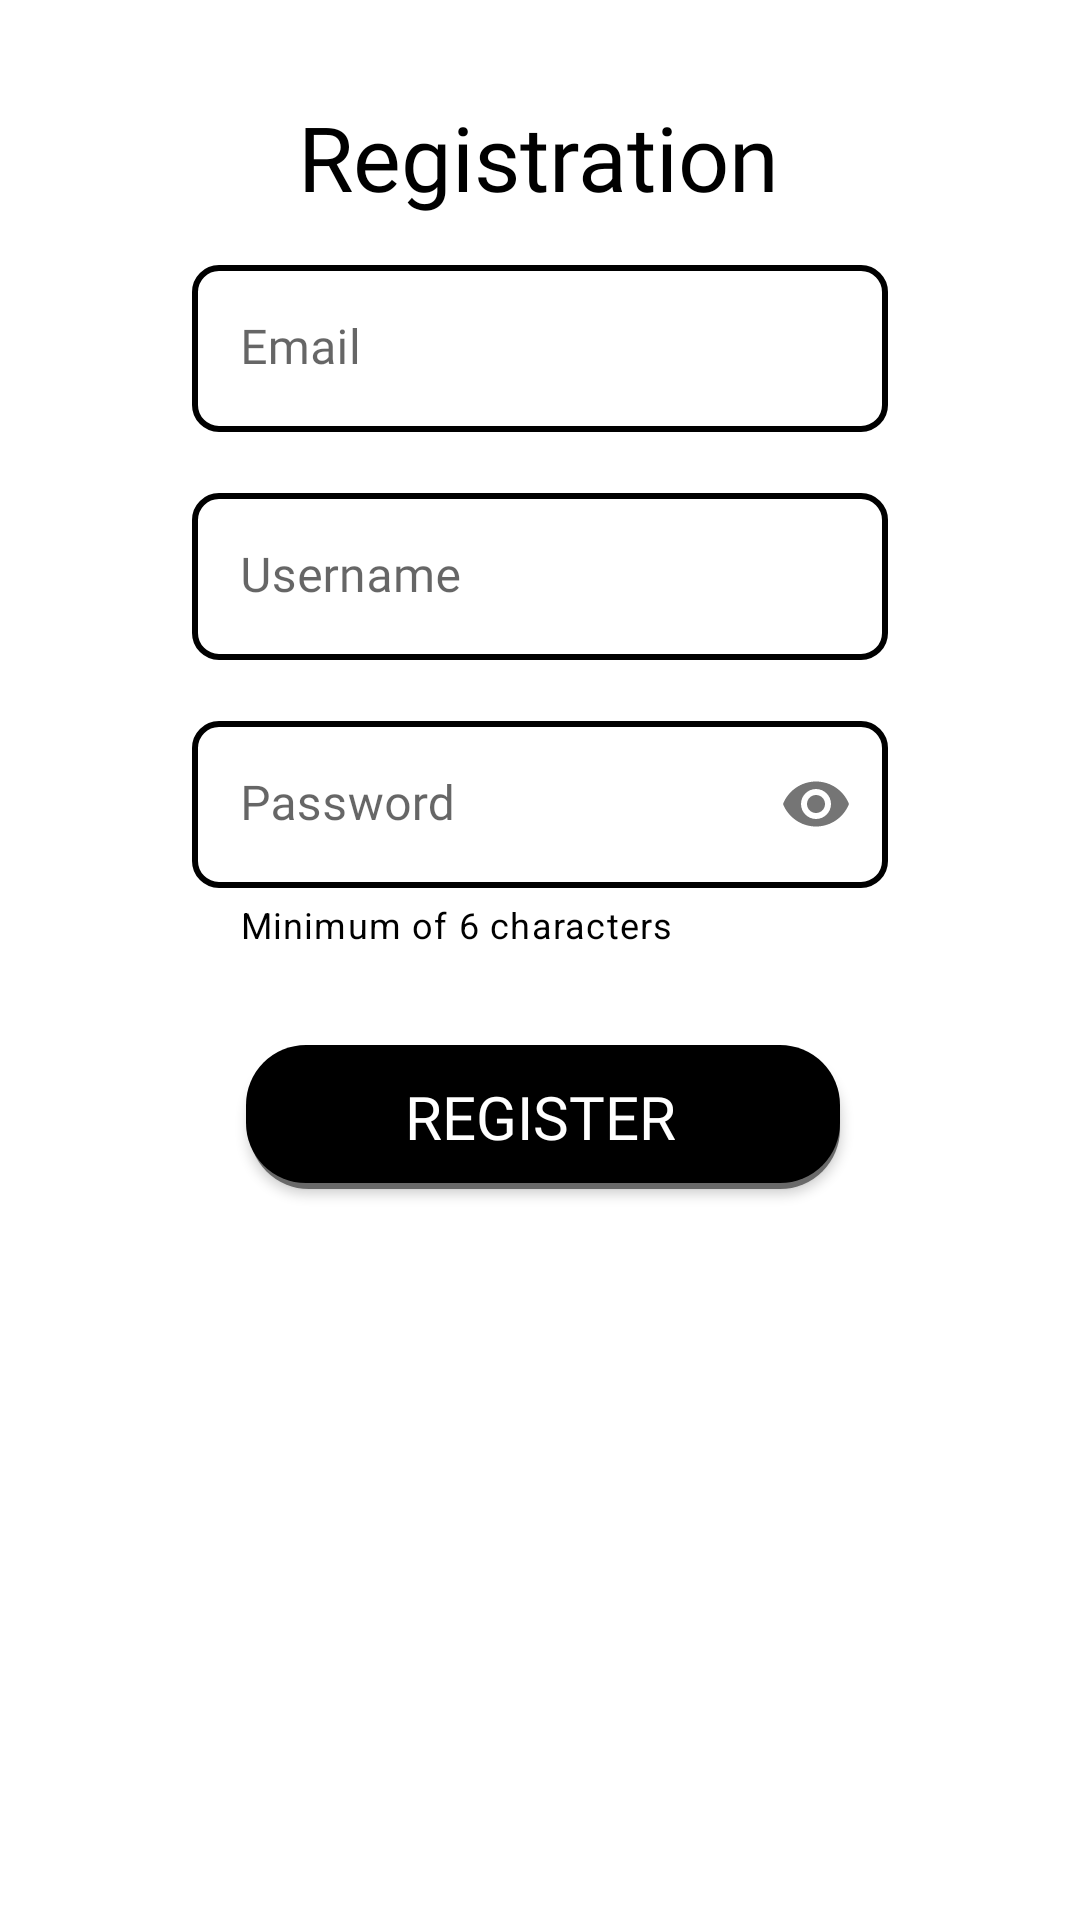

Write the Android layout XML for this screen, with the resource values it uses.
<!-- AndroidManifest.xml: application theme Theme.SweetBizMobile -->
<!-- res/layout/activity_registration.xml -->
<?xml version="1.0" encoding="utf-8"?>
<androidx.constraintlayout.widget.ConstraintLayout xmlns:android="http://schemas.android.com/apk/res/android"
    xmlns:app="http://schemas.android.com/apk/res-auto"
    xmlns:tools="http://schemas.android.com/tools"
    android:layout_width="match_parent"
    android:layout_height="match_parent"
    tools:context=".Registration">


    <TextView
        android:id="@+id/Registration_title"
        android:layout_width="wrap_content"
        android:layout_height="wrap_content"
        android:layout_marginTop="32dp"
        android:text="@string/Registration"
        android:textColor="@color/black"
        android:textSize="30sp"
        android:fontFamily="@font/antic"
        app:layout_constraintEnd_toEndOf="parent"
        app:layout_constraintHorizontal_bias="0.498"
        app:layout_constraintStart_toStartOf="parent"
        app:layout_constraintTop_toTopOf="parent" />

    <com.google.android.material.textfield.TextInputLayout
        android:id="@+id/EditText_Email"
        android:layout_width="match_parent"
        android:layout_height="wrap_content"
        android:layout_marginStart="64dp"
        android:layout_marginEnd="64dp"
        android:layout_marginTop="16dp"
        android:hint="@string/Email"
        app:boxStrokeWidth="0dp"
        app:boxStrokeWidthFocused="0dp"
        app:errorEnabled="true"
        app:hintTextColor="@color/teal_700"
        app:errorIconTint="@color/teal_700"
        app:errorTextColor="@color/teal_700"
        app:helperTextEnabled="true"
        app:helperTextTextColor="@color/black"
        app:layout_constraintEnd_toEndOf="parent"
        app:layout_constraintStart_toStartOf="parent"
        app:layout_constraintTop_toBottomOf="@+id/Registration_title">

        <com.google.android.material.textfield.TextInputEditText
            android:id="@+id/Edit_Email"
            android:layout_width="match_parent"
            android:layout_height="wrap_content"
            android:fontFamily="@font/antic"
            android:background="@drawable/round_textfields"
            android:textColor="@color/black"/>

    </com.google.android.material.textfield.TextInputLayout>

    <com.google.android.material.textfield.TextInputLayout
        android:id="@+id/EditText_Username"
        android:layout_width="match_parent"
        android:layout_height="wrap_content"
        android:layout_marginStart="64dp"
        android:layout_marginEnd="64dp"
        android:hint="@string/Username"
        app:boxStrokeWidth="0dp"
        app:boxStrokeWidthFocused="0dp"
        app:errorEnabled="true"
        app:errorIconTint="@color/teal_700"
        app:errorTextColor="@color/teal_700"
        app:helperTextEnabled="true"
        app:helperTextTextColor="@color/black"
        app:hintTextColor="@color/teal_700"
        app:layout_constraintEnd_toEndOf="parent"
        app:layout_constraintStart_toStartOf="parent"
        app:layout_constraintTop_toBottomOf="@+id/EditText_Email">

        <com.google.android.material.textfield.TextInputEditText
            android:id="@+id/Edit_Username"
            android:layout_width="match_parent"
            android:layout_height="wrap_content"
            android:background="@drawable/round_textfields"
            android:fontFamily="@font/antic"
            android:textColor="@color/black" />

    </com.google.android.material.textfield.TextInputLayout>

    <com.google.android.material.textfield.TextInputLayout
        android:id="@+id/EditText_Password"
        android:layout_width="match_parent"
        android:layout_height="wrap_content"
        android:layout_marginStart="64dp"
        android:layout_marginEnd="64dp"
        android:hint="@string/Password"
        app:boxStrokeWidth="0dp"
        app:boxStrokeWidthFocused="0dp"
        app:endIconMode="password_toggle"
        app:errorEnabled="true"
        app:errorIconTint="@color/teal_700"
        app:errorTextColor="@color/teal_700"
        app:helperText="Minimum of 6 characters"
        app:helperTextEnabled="true"
        app:helperTextTextColor="@color/black"
        app:hintTextColor="@color/teal_700"
        app:layout_constraintEnd_toEndOf="parent"
        app:layout_constraintStart_toStartOf="parent"
        app:layout_constraintTop_toBottomOf="@+id/EditText_Username">


        <com.google.android.material.textfield.TextInputEditText
            android:id="@+id/Edit_Password"
            android:layout_width="match_parent"
            android:layout_height="wrap_content"
            android:background="@drawable/round_textfields"
            android:fontFamily="@font/antic"
            android:inputType="textPassword"
            android:textColor="@color/black" />

    </com.google.android.material.textfield.TextInputLayout>

    <androidx.appcompat.widget.AppCompatButton
        android:id="@+id/registrationButton"
        android:layout_width="200dp"
        android:layout_height="wrap_content"
        android:layout_marginTop="32dp"
        android:textSize="20sp"
        android:fontFamily="@font/antic"
        android:onClick="registerFirebase"
        android:text="@string/Register2"
        android:textColor="@color/white"
        android:background="@drawable/register_button"
        app:layout_constraintEnd_toEndOf="parent"
        app:layout_constraintStart_toStartOf="parent"
        app:layout_constraintTop_toBottomOf="@+id/EditText_Password" />



</androidx.constraintlayout.widget.ConstraintLayout>
<!-- resources referenced by this layout -->
<resources>
  <color name="black">#FF000000</color>
  <color name="teal_700">#FF018786</color>
  <color name="white">#FFFFFFFF</color>
  <!-- drawable register_button (drawable-v24) -->
  <?xml version="1.0" encoding="utf-8"?>
  <selector xmlns:android="http://schemas.android.com/apk/res/android">
  
      <item>
          <layer-list>
              <item android:left="3dp" android:top="3dp">
                  <shape>
                      <corners android:radius="20dp" />
                      <solid android:color="#696969" />
                  </shape>
              </item>
              <item android:bottom="2dp" android:left="2dp">
                  <shape>
                      <solid android:color="@color/black"></solid>
                      <corners android:radius="20dp"></corners>
                  </shape>
              </item>
          </layer-list>
      </item>
  
  </selector>
  <!-- drawable round_textfields (drawable-v24) -->
  <?xml version="1.0" encoding="utf-8"?>
  <shape xmlns:android="http://schemas.android.com/apk/res/android" android:shape="rectangle">
  
      <solid android:color="@color/white"></solid>
  
      <corners
          android:bottomRightRadius="8dp"
          android:bottomLeftRadius="8dp"
          android:topLeftRadius="8dp"
          android:topRightRadius="8dp"/>
  
      <stroke
          android:color="@color/black"
          android:width="2dp">
      </stroke>
  
  </shape>
  <string name="Email">Email</string>
  <string name="Password">Password</string>
  <string name="Register2">Register</string>
  <string name="Registration">Registration</string>
  <string name="Username">Username</string>
  <style name="Theme.SweetBizMobile" parent="Theme.MaterialComponents.DayNight.NoActionBar">
          
          <item name="colorPrimary">@color/purple_500</item>
          <item name="colorPrimaryVariant">@color/purple_700</item>
          <item name="colorOnPrimary">@color/white</item>
          
          <item name="colorSecondary">@color/teal_200</item>
          <item name="colorSecondaryVariant">@color/teal_700</item>
          <item name="colorOnSecondary">@color/black</item>
          
          <item name="android:statusBarColor">?attr/colorPrimaryVariant</item>
          
      </style>
  <color name="purple_500">#FF6200EE</color>
  <color name="purple_700">#FF3700B3</color>
  <color name="teal_200">#FF03DAC5</color>
</resources>
